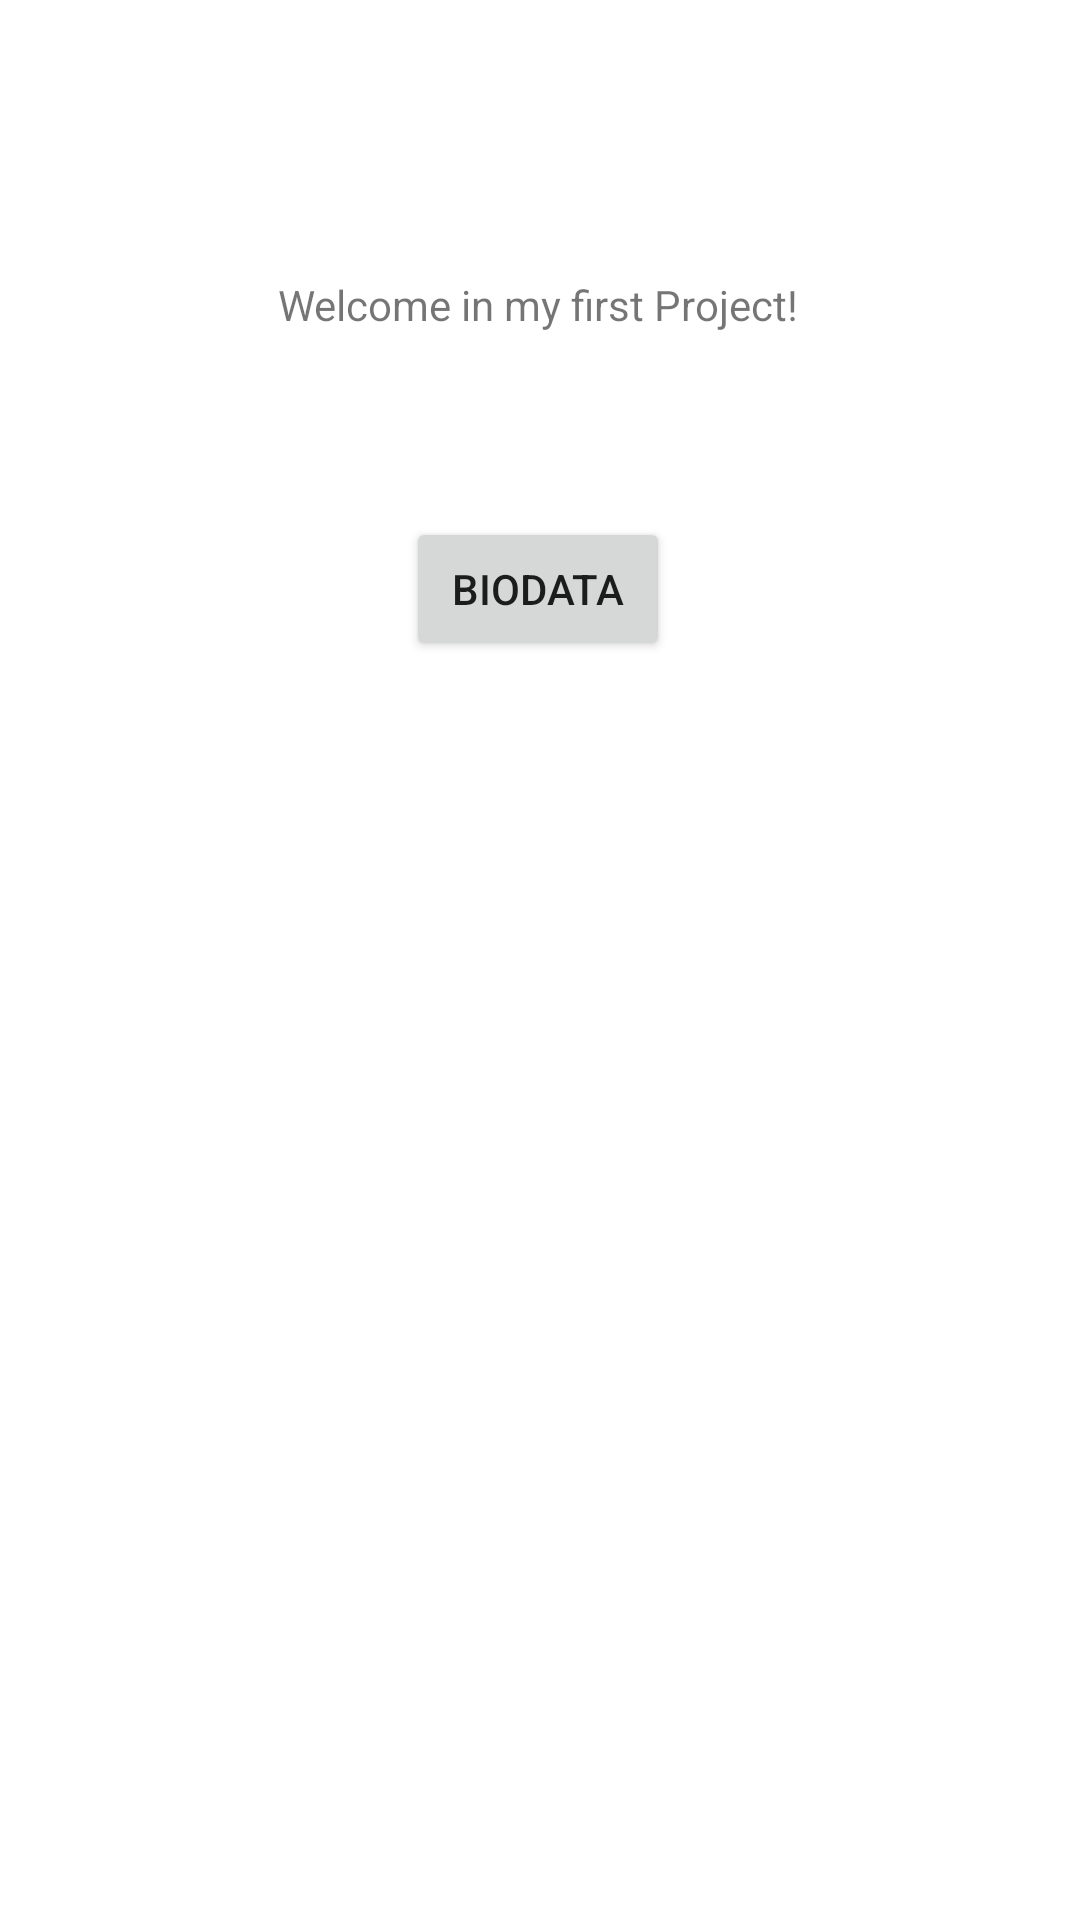

The Android layout XML behind this screen, and the referenced resources:
<!-- AndroidManifest.xml: application theme Theme.Praktikum_1 -->
<!-- res/layout/activity_main.xml -->
<?xml version="1.0" encoding="utf-8"?>
<androidx.constraintlayout.widget.ConstraintLayout xmlns:android="http://schemas.android.com/apk/res/android"
    xmlns:app="http://schemas.android.com/apk/res-auto"
    xmlns:tools="http://schemas.android.com/tools"
    android:layout_width="match_parent"
    android:layout_height="match_parent"
    tools:context=".MainActivity">

    <TextView
        android:layout_width="wrap_content"
        android:layout_height="wrap_content"
        android:text="Welcome in my first Project!"
        app:layout_constraintBottom_toBottomOf="parent"
        app:layout_constraintHorizontal_bias="0.497"
        app:layout_constraintLeft_toLeftOf="parent"
        app:layout_constraintRight_toRightOf="parent"
        app:layout_constraintTop_toTopOf="parent"
        app:layout_constraintVertical_bias="0.148" />

    <Button
        android:id="@+id/button"
        style="@style/Widget.AppCompat.Button"
        android:layout_width="wrap_content"
        android:layout_height="wrap_content"
        android:onClick="biodata"
        android:text="Biodata"
        app:layout_constraintBottom_toBottomOf="parent"
        app:layout_constraintEnd_toEndOf="parent"
        app:layout_constraintHorizontal_bias="0.498"
        app:layout_constraintStart_toStartOf="parent"
        app:layout_constraintTop_toTopOf="parent"
        app:layout_constraintVertical_bias="0.291"
        tools:ignore="MissingConstraints" />


</androidx.constraintlayout.widget.ConstraintLayout>
<!-- resources referenced by this layout -->
<resources>
  <style name="Theme.Praktikum_1" parent="Theme.MaterialComponents.DayNight.DarkActionBar">
          
          <item name="colorPrimary">@color/purple_500</item>
          <item name="colorPrimaryVariant">@color/purple_700</item>
          <item name="colorOnPrimary">@color/white</item>
          
          <item name="colorSecondary">@color/teal_200</item>
          <item name="colorSecondaryVariant">@color/teal_700</item>
          <item name="colorOnSecondary">@color/black</item>
          
          <item name="android:statusBarColor" tools:targetApi="l">?attr/colorPrimaryVariant</item>
          
      </style>
  <!-- not gathered from this repository: default colours our renderer supplied (Android Studio template values) -->
  <color name="purple_500">#FF6200EE</color>
  <color name="purple_700">#FF3700B3</color>
  <color name="teal_200">#FF03DAC5</color>
  <color name="teal_700">#FF018786</color>
  <color name="black">#FF000000</color>
  <color name="white">#FFFFFFFF</color>
</resources>
